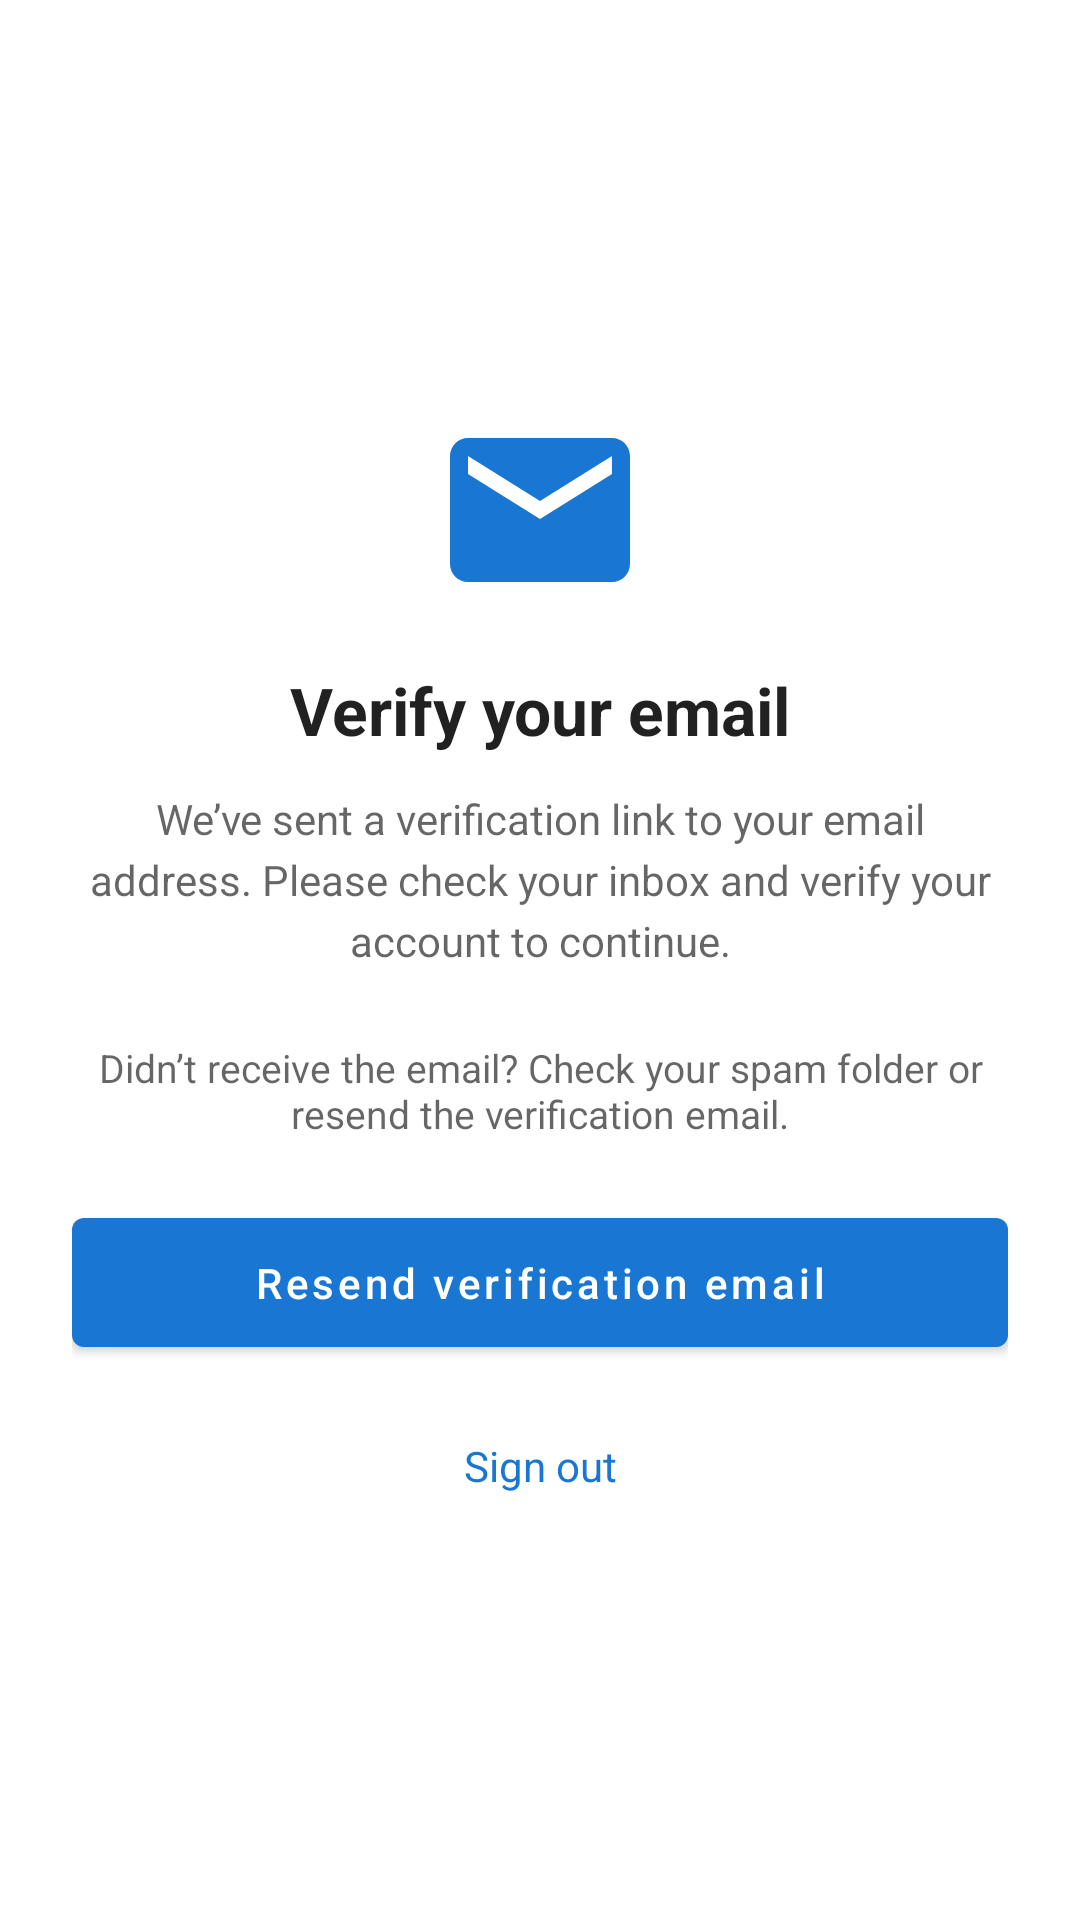

Android layout source for this screen:
<!-- AndroidManifest.xml: application theme Theme.NIRDuino_Android_App_v2 -->
<!-- res/layout/activity_email_verification.xml -->
<?xml version="1.0" encoding="utf-8"?>
<RelativeLayout xmlns:android="http://schemas.android.com/apk/res/android"
    xmlns:app="http://schemas.android.com/apk/res-auto"
    android:layout_width="match_parent"
    android:background="?android:colorBackground"
    android:layout_height="match_parent">

    <androidx.constraintlayout.widget.ConstraintLayout
        android:layout_width="match_parent"
        android:layout_height="wrap_content"
        android:layout_centerInParent="true"
        android:padding="24dp">

        
        <ImageView
            android:id="@+id/ivEmail"
            android:layout_width="72dp"
            android:layout_height="72dp"
            android:contentDescription="@null"
            android:src="@drawable/ic_email_outline"
            android:tint="?attr/colorPrimary"
            app:layout_constraintEnd_toEndOf="parent"
            app:layout_constraintStart_toStartOf="parent"
            app:layout_constraintTop_toTopOf="parent" />

        
        <TextView
            android:id="@+id/tvTitle"
            android:layout_width="0dp"
            android:layout_height="wrap_content"
            android:layout_marginTop="16dp"
            android:gravity="center"
            android:text="Verify your email"
            android:textColor="?android:textColorPrimary"
            android:textSize="22sp"
            android:textStyle="bold"
            app:layout_constraintEnd_toEndOf="parent"
            app:layout_constraintStart_toStartOf="parent"
            app:layout_constraintTop_toBottomOf="@id/ivEmail" />

        
        <TextView
            android:id="@+id/tvMessage"
            android:layout_width="0dp"
            android:layout_height="wrap_content"
            android:layout_marginTop="12dp"
            android:gravity="center"
            android:lineSpacingExtra="4dp"
            android:text="We’ve sent a verification link to your email address. Please check your inbox and verify your account to continue."
            android:textColor="?android:textColorSecondary"
            android:textSize="14sp"
            app:layout_constraintEnd_toEndOf="parent"
            app:layout_constraintStart_toStartOf="parent"
            app:layout_constraintTop_toBottomOf="@id/tvTitle" />

        
        <TextView
            android:id="@+id/tvNote"
            android:layout_width="0dp"
            android:layout_height="wrap_content"
            android:layout_marginTop="24dp"
            android:gravity="center"
            android:text="Didn’t receive the email? Check your spam folder or resend the verification email."
            android:textColor="?android:textColorSecondary"
            android:textSize="13sp"
            app:layout_constraintEnd_toEndOf="parent"
            app:layout_constraintStart_toStartOf="parent"
            app:layout_constraintTop_toBottomOf="@id/tvMessage" />

        
        <com.google.android.material.button.MaterialButton
            android:id="@+id/btnResend"
            android:layout_width="0dp"
            android:layout_height="wrap_content"
            android:layout_marginTop="20dp"
            android:paddingVertical="12dp"
            android:text="Resend verification email"
            android:textAllCaps="false"
            app:layout_constraintEnd_toEndOf="parent"
            app:layout_constraintStart_toStartOf="parent"
            app:layout_constraintTop_toBottomOf="@id/tvNote" />

        
        <TextView
            android:id="@+id/tvLogout"
            android:layout_width="wrap_content"
            android:layout_height="wrap_content"
            android:layout_marginTop="16dp"
            android:padding="8dp"
            android:text="Sign out"
            android:textColor="?attr/colorPrimary"
            android:textSize="14sp"
            app:layout_constraintEnd_toEndOf="parent"
            app:layout_constraintStart_toStartOf="parent"
            app:layout_constraintTop_toBottomOf="@id/btnResend" />

    </androidx.constraintlayout.widget.ConstraintLayout>
</RelativeLayout>
<!-- resources referenced by this layout -->
<resources>
  <!-- drawable ic_email_outline (drawable) -->
  <?xml version="1.0" encoding="utf-8"?>
  <vector xmlns:android="http://schemas.android.com/apk/res/android"
      android:width="24dp"
      android:height="24dp"
      android:viewportWidth="24"
      android:viewportHeight="24">
      <path
          android:fillColor="@android:color/white"
          android:pathData="M20,4H4C2.9,4 2,4.9 2,6v12c0,1.1 0.9,2 2,2h16c1.1,0 2,-0.9 2,-2V6c0,-1.1 -0.9,-2 -2,-2zm0,4l-8,5 -8,-5V6l8,5 8,-5v2z"/>
  </vector>
  <style name="Theme.NIRDuino_Android_App_v2" parent="Theme.MaterialComponents.Light.NoActionBar">
          
          <item name="colorPrimary">#1976D2</item>
          <item name="colorPrimaryVariant">#1976D2</item> 
          <item name="colorOnPrimary">#FFFFFF</item>
          <item name="colorSecondary">#D81B60</item>
          <item name="colorSecondaryVariant">#C2185B</item> 
          <item name="colorOnSecondary">#FFFFFF</item>
      </style>
</resources>
